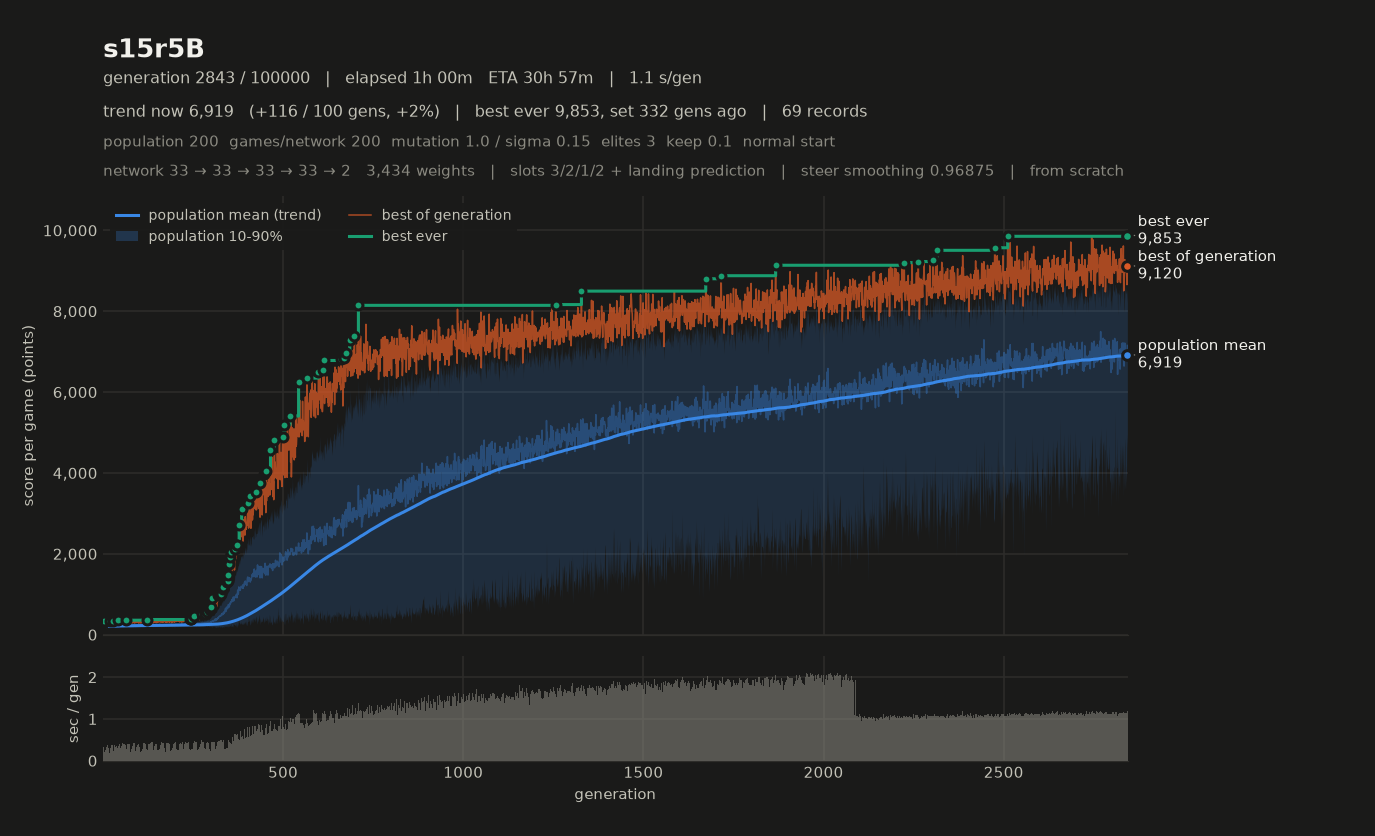

Data behind this chart, as committed beside it:
# name=s15r5B generations=100000 populat…, 2, 1, 2, 0, 1) monsterFraction=0.0 monsterMult=1.0 f…
gen, elapsed_s, mean, median, p10, p90, best, chosen
1, 1.05, 190, 182.5, 151.2, 245.1, 283, 283
2, 1.39, 193.7, 187.5, 163.8, 230.4, 312.1, 312.1
3, 1.62, 198.8, 192.7, 159.7, 245.3, 306.1, 306.1
4, 1.83, 197.1, 191.9, 158.5, 246.3, 328.6, 328.6
5, 2.15, 204.6, 192.6, 173, 254.9, 300.1, 300.1
6, 2.50, 207, 203, 175.7, 245.2, 275.3, 275.3
7, 2.75, 210.6, 206, 171.9, 266.5, 291.5, 291.5
8, 3.02, 208.6, 202.5, 165.1, 266, 301.5, 301.5
9, 3.47, 204.2, 201.5, 167.7, 245.4, 295.2, 295.2
10, 3.79, 212, 208.7, 174.1, 254.9, 303.7, 303.7
11, 3.98, 218.2, 216.7, 182.9, 262.4, 306.7, 306.7
12, 4.37, 207.1, 204.8, 177.8, 243.4, 279.7, 279.7
13, 4.74, 212.8, 214.1, 181.7, 246.5, 290, 290
14, 4.98, 213.9, 209.4, 180.5, 257.3, 287.8, 287.8
15, 5.29, 215.3, 210.2, 182.1, 255.4, 291.6, 291.6
16, 5.64, 212.6, 203.9, 174, 270.2, 320.2, 320.2
17, 5.97, 210.2, 209.3, 174.2, 252, 290.6, 290.6
18, 6.16, 215.7, 215, 180.4, 252.7, 307.2, 307.2
19, 6.53, 216.7, 215.2, 178.2, 259.9, 320.5, 320.5
20, 6.87, 217.6, 219.5, 168.7, 264.8, 329.2, 329.2
21, 7.18, 216.5, 210.9, 180.6, 264.4, 303.9, 303.9
22, 7.37, 215, 217.5, 183.6, 251.5, 294.4, 294.4
23, 7.75, 214.4, 207.5, 189.5, 252.4, 298, 298
24, 8.13, 220.2, 213.1, 182, 271, 302.6, 302.6
25, 8.40, 221.9, 218.1, 184.7, 263.4, 301.5, 301.5
26, 8.62, 222.6, 213.7, 183.9, 273.8, 325.3, 325.3
27, 9.00, 234.3, 235.1, 188.2, 280.1, 335.7, 335.7
28, 9.39, 222.3, 216.7, 189.1, 265.3, 311.4, 311.4
29, 9.62, 217.6, 220.6, 185.9, 254.3, 300.3, 300.3
30, 9.88, 224.2, 216.7, 186.8, 270.6, 309.5, 309.5
31, 10.27, 223.1, 216.5, 187.6, 267.8, 301.8, 301.8
32, 10.64, 217.8, 211.5, 183.8, 262.4, 290.2, 290.2
33, 10.86, 217.9, 217.2, 177.3, 259.4, 301.9, 301.9
34, 11.24, 220.2, 217.7, 183.6, 259.1, 304.3, 304.3
35, 11.58, 223.9, 226.5, 182.2, 264.8, 293.4, 293.4
36, 11.92, 226.3, 224.4, 184.3, 271.9, 295.5, 295.5
37, 12.13, 218.6, 214.6, 184.4, 256.4, 296.6, 296.6
38, 12.48, 222.7, 218.3, 190.6, 258.5, 291.8, 291.8
39, 12.84, 218.4, 221, 179.8, 256.5, 283.9, 283.9
40, 13.15, 232, 235.4, 189.1, 275.8, 329.1, 329.1
41, 13.36, 229.5, 229, 179.6, 283.3, 358, 358
42, 13.75, 226.1, 225.9, 178.7, 273.9, 319.3, 319.3
43, 14.10, 226.3, 228.5, 187.5, 268.3, 293.7, 293.7
44, 14.39, 229.1, 227.7, 188.1, 274.4, 305, 305
45, 14.64, 227.2, 228, 185.1, 270.3, 296.2, 296.2
46, 15.05, 222, 222, 195.5, 252.5, 292.3, 292.3
47, 15.42, 228.6, 229.3, 186.6, 270.5, 301.8, 301.8
48, 15.66, 232.7, 234.9, 186.8, 277.5, 344.6, 344.6
49, 15.97, 232.4, 235.6, 186.8, 272.6, 326.3, 326.3
50, 16.34, 236.4, 237.6, 188.2, 286.9, 354.8, 354.8
51, 16.70, 223.1, 219.7, 190.6, 259.5, 306.9, 306.9
52, 16.91, 234.1, 237.8, 188.6, 277.8, 326.2, 326.2
53, 17.31, 233.1, 229.5, 189.8, 280, 298.6, 298.6
54, 17.74, 224.9, 224.9, 189.1, 258.7, 300.6, 300.6
55, 17.96, 227.5, 227.3, 184.3, 267.2, 294.8, 294.8
56, 18.35, 235.8, 236.2, 188.5, 282.6, 324.3, 324.3
57, 18.74, 230.4, 227.8, 195.1, 270.3, 311.9, 311.9
58, 19.03, 227.9, 228, 190.1, 266.6, 287.2, 287.2
59, 19.28, 232.3, 227.1, 192.8, 273.5, 313.4, 313.4
... 2,784 more rows
